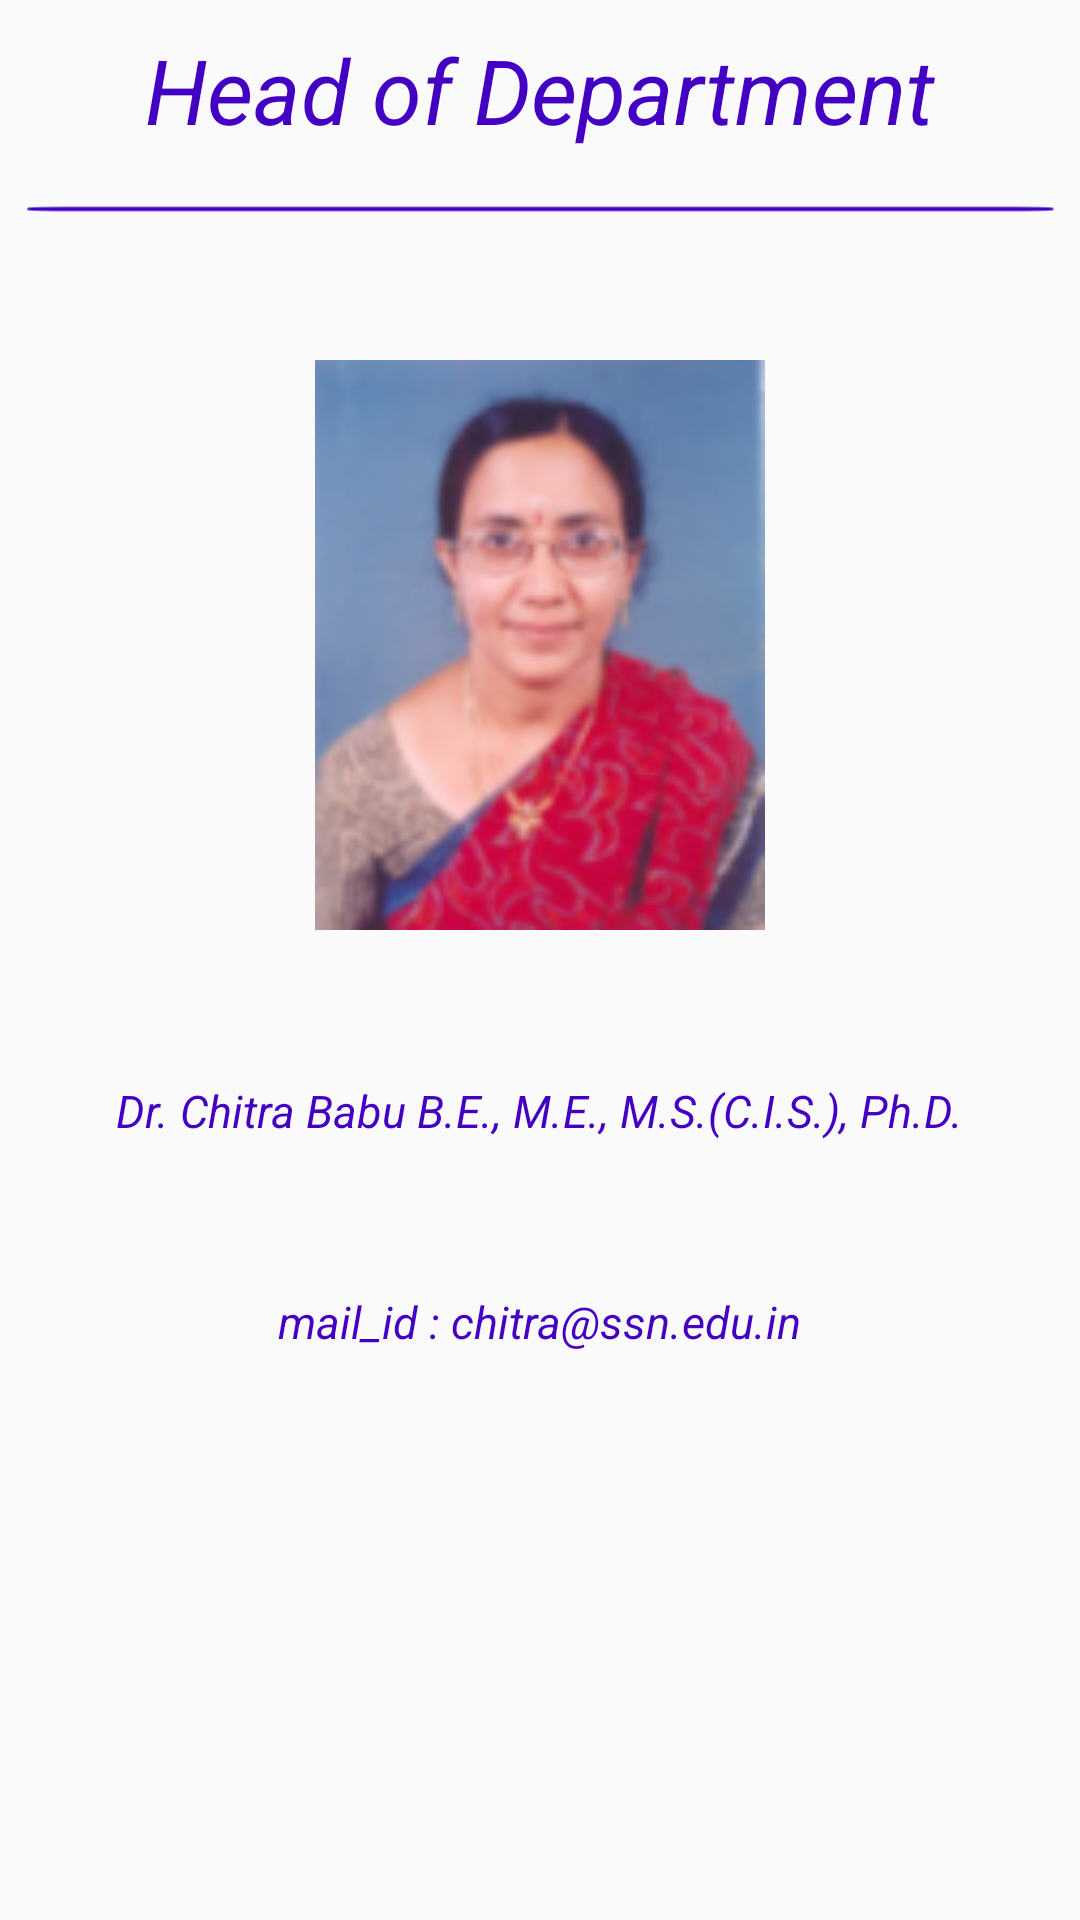

Layout XML and referenced resources for this Android screen:
<!-- AndroidManifest.xml: application theme AppTheme -->
<!-- res/layout/hod.xml -->
<?xml version="1.0" encoding="utf-8"?>
<LinearLayout xmlns:android="http://schemas.android.com/apk/res/android"
    xmlns:app="http://schemas.android.com/apk/res-auto"
    xmlns:tools="http://schemas.android.com/tools"
    android:layout_width="match_parent"
    android:orientation="vertical"
    android:layout_height="match_parent"
    tools:context=".hod">
    <TextView
        android:layout_width="match_parent"
        android:layout_height="60dp"
        android:text="Head of Department"
        android:textSize="30dp"
        android:textStyle="italic"
        android:textColor="@color/dark_blue"
        android:textAlignment="gravity"
        android:gravity="center_vertical|center_horizontal"/>
    <ImageView
        android:layout_width="match_parent"
        android:layout_height="wrap_content"
        app:srcCompat="@drawable/line"
        android:paddingTop="5dp"
        android:paddingBottom="5dp"/>
    <ImageView
        android:layout_width="150dp"
        android:layout_height="190dp"
        android:scaleType="fitXY"
        android:layout_gravity="center_horizontal|center_vertical"
        android:src="@drawable/cse_chitrababu"
        android:layout_marginTop="40dp"/>
    <TextView
        android:layout_width="wrap_content"
        android:layout_height="wrap_content"
        android:text="Dr. Chitra Babu B.E., M.E., M.S.(C.I.S.), Ph.D."
        android:textStyle="italic"
        android:textColor="@color/dark_blue"
        android:textSize="15dp"
        android:textAlignment="gravity"
        android:layout_gravity="center_vertical|center_horizontal"
        android:layout_marginTop="50dp"/>
    <TextView
        android:id="@+id/chitra_mail"
        android:layout_width="wrap_content"
        android:layout_height="wrap_content"
        android:text="mail_id : chitra@ssn.edu.in"
        android:textStyle="italic"
        android:textColor="@color/dark_blue"
        android:textSize="15dp"
        android:textAlignment="gravity"
        android:layout_gravity="center_vertical|center_horizontal"
        android:layout_marginTop="50dp"/>

</LinearLayout>
<!-- resources referenced by this layout -->
<resources>
  <color name="dark_blue">#4300C3</color>
  <!-- drawable cse_chitrababu: jpg bitmap (drawable, 14106 bytes) -->
  <!-- drawable line (drawable) -->
  <?xml version="1.0" encoding="utf-8"?>
  <vector xmlns:android="http://schemas.android.com/apk/res/android"
      android:width="500dp"
      android:height="10dp"
      android:viewportWidth="210"
      android:viewportHeight="10">
  
      <group
          android:translateY="-287">
          <path
              android:fillColor="@color/dark_blue"
              android:strokeWidth="4.62400007"
              android:strokeLineCap="round"
              android:pathData="M 11.9838548 290.55542 L 198.181368 290.55542 Q 204.8631064 290.55542 204.8631064 291.10895296 L 204.8631064 291.91076264 Q 204.8631064 292.4642956 198.181368 292.4642956 L 11.9838548 292.4642956 Q 5.3021164 292.4642956 5.3021164 291.91076264 L 5.3021164 291.10895296 Q 5.3021164 290.55542 11.9838548 290.55542 Z" />
      </group>
  </vector>
  <style name="AppTheme" parent="Theme.AppCompat.Light.NoActionBar">
          
          <item name="colorPrimary">@color/dark_blue</item>
          <item name="colorPrimaryDark">@color/colorPrimaryDark</item>
          <item name="colorAccent">@color/colorAccent</item>
      </style>
  <color name="colorPrimaryDark">#3419A1</color>
  <color name="colorAccent">#D81B60</color>
</resources>
